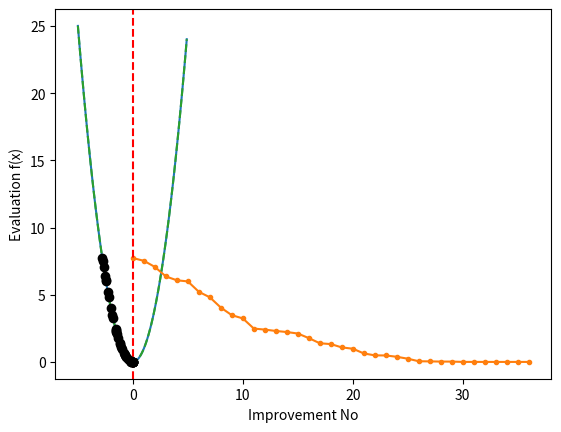

Write Python code to recreate this figure.

# -*- coding: utf-8 -*-
"""
Created on Thu Jul  7 19:25:23 2022

[redacted]
"""

# we implement stochastic hill climbing here

import numpy as np
from numpy import arange
from numpy.random import seed
from numpy.random import rand
from numpy.random import randn
from matplotlib import pyplot
from numpy import meshgrid

r_min, r_max = -5.0, 5.0

seed(1)

def objective(x):
    
    return x **2.0

sample = r_min + rand(10)*(r_max - r_min) 

sample_eval = objective(sample)

inputs = arange(r_min, r_max, 0.1)

def objective(x):
    
    return x **2.0

results = objective(inputs)

pyplot.plot(inputs, results)

pyplot.show()

seed(5)

n_iterations = 1000

step_size = 0.1

def hillclimbing(objective, bounds, n_iterations, step_size):
    solution = bounds[:,0] + rand(len(bounds))*(bounds[:,1] - bounds[:,0])

    solution_eval = objective(solution)
    
    scores = []
    
    solutions = []
    
    solutions.append(solution)
    
    scores.append(solution_eval)
    
    for i in range(n_iterations):
        candidate = solution + randn(len(bounds))*step_size
        
        candidate_eval = objective(candidate)
        
        if candidate_eval <= solution_eval:
            solution, solution_eval = candidate, candidate_eval
            
            scores.append(solution_eval)
            
            solutions.append(solution)
            
            print('>%d f(%s) = %.5f' % (i, solution, solution_eval))
            
    return[solution, solution_eval, scores, solutions]

bounds = np.asarray([[-5.0, 5.0]])

best, score, scores, solutions = hillclimbing(objective, bounds, n_iterations, step_size)

print('f(%s) = %.5f' %(best, score))

pyplot.plot(scores, '.-')

pyplot.xlabel('Improvement No')

pyplot.ylabel('Evaluation f(x)')

pyplot.show()

evaluation = []

inputs = arange(bounds[0,0], bounds[0,1], 0.1)

for x in inputs:
    evaluation.append(objective(x))
    
inputs = arange(bounds[0,0], bounds[0,1], 0.1)

pyplot.plot(inputs, evaluation, '--')

pyplot.axvline(x = [0.0], ls = '--', color = 'red')

evaluation1 = []

for x in solutions:
    evaluation1.append(objective(x))
    
pyplot.plot(solutions, evaluation1, 'o', color = 'black')

pyplot.xlabel('Improvement No')

pyplot.ylabel('Evaluation f(x)')

pyplot.show()
